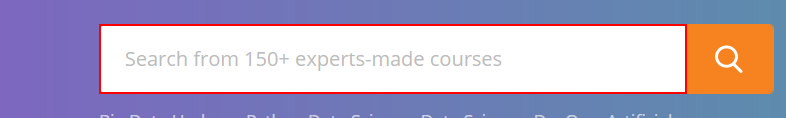
Workflow: Main

Step 1: type "RPA" into the text box

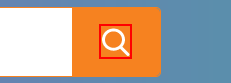
Step 2: click on the element

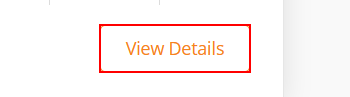
Step 3: click on the link 'View Details'
